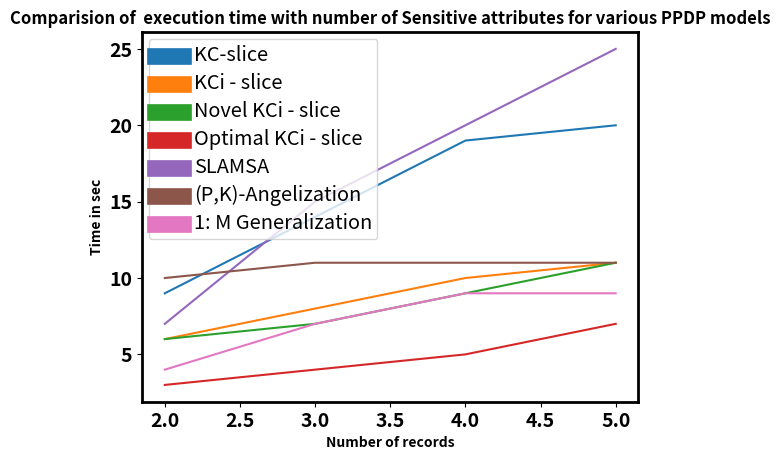

Recreate this plot in Python.
import matplotlib.pyplot as plt
from pylab import *
rc('axes', linewidth=2)
number_of_sensitive_attributes=[2,3,4,5]
kc_slice=[9,14,19,20]
kci_slice=[6,8,10,11]
novel_kci_slice=[6,7,9,11]
optimal_kci_slice=[3,4,5,7]
slamsa=[7,15,20,25]
PK_angelization=[10,11,11,11]
onem_angelization=[4,7,9,9]
labels=['KC-slice','KCi - slice','Novel KCi - slice','Optimal KCi - slice','SLAMSA','(P,K)-Angelization','1: M Generalization']
plt.plot(number_of_sensitive_attributes,kc_slice)
plt.plot(number_of_sensitive_attributes,kci_slice)
plt.plot(number_of_sensitive_attributes,novel_kci_slice)
plt.plot(number_of_sensitive_attributes,optimal_kci_slice)
plt.plot(number_of_sensitive_attributes,slamsa)
plt.plot(number_of_sensitive_attributes,PK_angelization)
plt.plot(number_of_sensitive_attributes,onem_angelization)
plt.title("Comparision of  execution time with number of Sensitive attributes for various PPDP models",weight='bold')
fontsize = 14
ax = gca()
for tick in ax.xaxis.get_major_ticks():
    tick.label1.set_fontsize(fontsize)
    tick.label1.set_fontweight('bold')
for tick in ax.yaxis.get_major_ticks():
    tick.label1.set_fontsize(fontsize)
    tick.label1.set_fontweight('bold')
leg=plt.legend(labels)
plt.xlabel("Number of records",weight='bold')
plt.ylabel("Time in sec",weight='bold')
leg_lines=leg.get_lines()
leg_texts=leg.get_texts()
plt.setp(leg_lines, linewidth=12)
plt.setp(leg_texts, fontsize='x-large')
plt.show()
